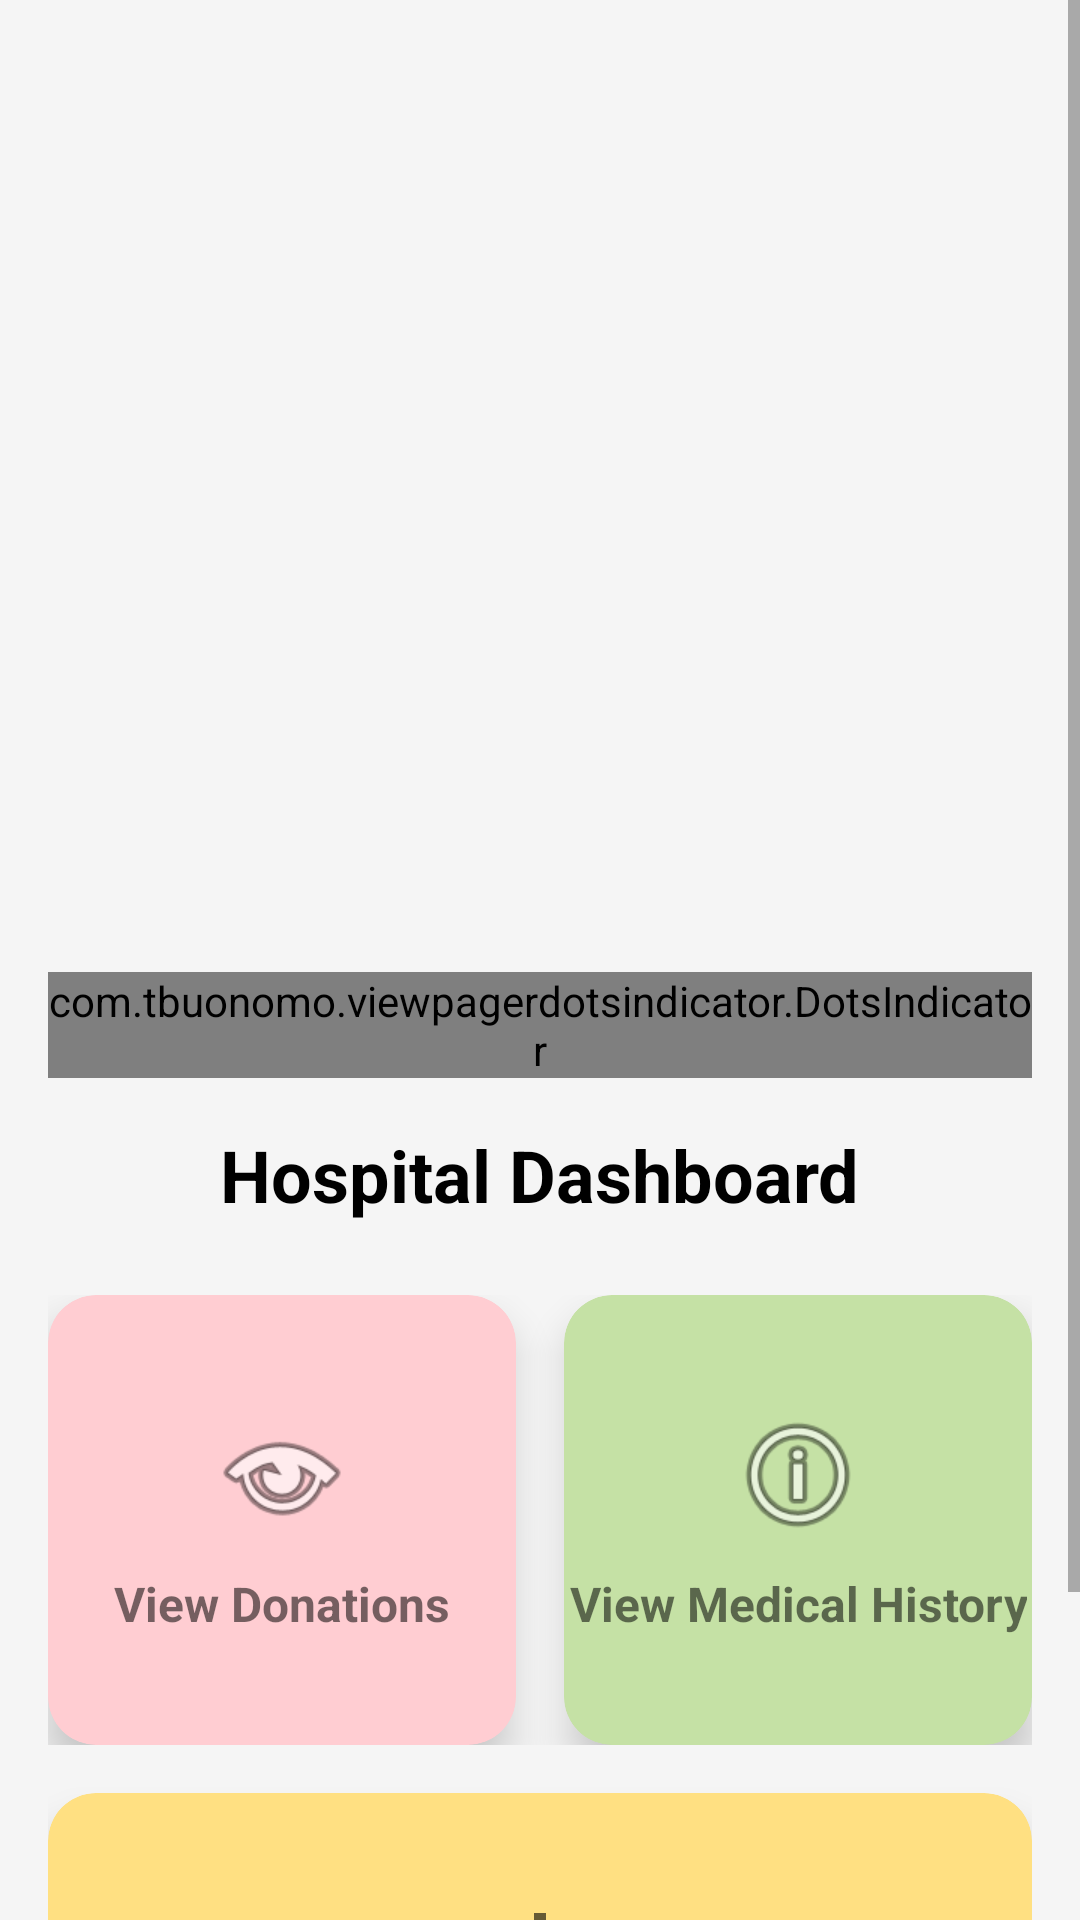

Write the Android layout XML for this screen, with the resource values it uses.
<!-- AndroidManifest.xml: application theme Theme.OrganDonationApp -->
<!-- res/layout/activity_hospital_dashboard.xml -->
<?xml version="1.0" encoding="utf-8"?>
<ScrollView xmlns:android="http://schemas.android.com/apk/res/android"
    xmlns:app="http://schemas.android.com/apk/res-auto"
    xmlns:tools="http://schemas.android.com/tools"
    android:layout_width="match_parent"
    android:layout_height="match_parent"
    android:background="#F5F5F5"
    android:fillViewport="true"
    tools:context=".HospitalDashboardActivity">

    <LinearLayout
        android:layout_width="match_parent"
        android:layout_height="wrap_content"
        android:orientation="vertical"
        android:padding="16dp">

        
        <androidx.viewpager2.widget.ViewPager2
            android:id="@+id/imageSliderHospital"
            android:layout_width="match_parent"
            android:layout_height="300dp"
            android:layout_marginBottom="8dp" />
        <com.tbuonomo.viewpagerdotsindicator.DotsIndicator
            android:id="@+id/dotsIndicatorHospital"
            android:layout_width="wrap_content"
            android:layout_height="wrap_content"
            android:layout_gravity="center_horizontal"
            android:layout_marginBottom="16dp"
            app:dotsColor="#BDBDBD"
            app:selectedDotColor="@color/deep_purple"
            app:dotsSize="12dp"
            app:dotsSpacing="6dp" />



        
        <TextView
            android:layout_width="wrap_content"
            android:layout_height="wrap_content"
            android:text="Hospital Dashboard"
            android:textSize="24sp"
            android:textStyle="bold"
            android:textColor="@android:color/black"
            android:layout_gravity="center_horizontal"
            android:layout_marginBottom="16dp"/>

        
        <LinearLayout
            android:layout_width="match_parent"
            android:layout_height="wrap_content"
            android:orientation="horizontal"
            android:layout_marginVertical="8dp">

            <androidx.cardview.widget.CardView
                android:id="@+id/cardViewDonations"
                android:layout_width="0dp"
                android:layout_height="match_parent"
                android:layout_weight="1"
                android:layout_marginEnd="8dp"
                app:cardCornerRadius="16dp"
                app:cardElevation="8dp"
                app:cardBackgroundColor="#FFCDD2">

                <LinearLayout
                    android:layout_width="match_parent"
                    android:layout_height="150dp"
                    android:orientation="vertical"
                    android:gravity="center">

                    <ImageView
                        android:layout_width="48dp"
                        android:layout_height="48dp"
                        android:src="@android:drawable/ic_menu_view" />

                    <TextView
                        android:layout_width="wrap_content"
                        android:layout_height="wrap_content"
                        android:text="View Donations"
                        android:textStyle="bold"
                        android:textSize="16sp"
                        android:layout_marginTop="8dp" />
                </LinearLayout>
            </androidx.cardview.widget.CardView>

            <androidx.cardview.widget.CardView
                android:id="@+id/cardViewOrgans"
                android:layout_width="0dp"
                android:layout_height="match_parent"
                android:layout_weight="1"
                android:layout_marginStart="8dp"
                app:cardCornerRadius="16dp"
                app:cardElevation="8dp"
                app:cardBackgroundColor="#C5E1A5">

                <LinearLayout
                    android:layout_width="match_parent"
                    android:layout_height="150dp"
                    android:orientation="vertical"
                    android:gravity="center">

                    <ImageView
                        android:layout_width="48dp"
                        android:layout_height="48dp"
                        android:src="@android:drawable/ic_menu_info_details" />

                    <TextView
                        android:layout_width="wrap_content"
                        android:layout_height="wrap_content"
                        android:text="View Medical History"
                        android:textAlignment="center"
                        android:textStyle="bold"
                        android:textSize="16sp"
                        android:layout_marginTop="8dp" />
                </LinearLayout>
            </androidx.cardview.widget.CardView>
        </LinearLayout>

        
        <androidx.cardview.widget.CardView
            android:id="@+id/cardLogout"
            android:layout_width="match_parent"
            android:layout_height="wrap_content"
            android:layout_marginVertical="8dp"
            app:cardCornerRadius="16dp"
            app:cardElevation="8dp"
            app:cardBackgroundColor="#FFE082">

            <LinearLayout
                android:layout_width="match_parent"
                android:layout_height="150dp"
                android:orientation="vertical"
                android:gravity="center">

                <ImageView
                    android:layout_width="48dp"
                    android:layout_height="48dp"
                    android:src="@android:drawable/ic_lock_power_off" />

                <TextView
                    android:layout_width="wrap_content"
                    android:layout_height="wrap_content"
                    android:text="Logout"
                    android:textStyle="bold"
                    android:textSize="16sp"
                    android:layout_marginTop="8dp" />
            </LinearLayout>
        </androidx.cardview.widget.CardView>


    </LinearLayout>
</ScrollView>
<!-- resources referenced by this layout -->
<resources>
  <color name="deep_purple">#673AB7</color>
  <style name="Theme.OrganDonationApp" parent="Theme.MaterialComponents.DayNight.NoActionBar">
          <item name="colorPrimary">@color/purple_500</item>
          <item name="colorPrimaryVariant">@color/purple_700</item>
          <item name="colorOnPrimary">@color/white</item>
  
          <item name="colorSecondary">@color/teal_200</item>
          <item name="colorSecondaryVariant">@color/teal_700</item>
          <item name="colorOnSecondary">@color/white</item>
  
          <item name="android:windowBackground">@color/white</item>
          <item name="android:statusBarColor">@color/purple_700</item>
          <item name="android:textColorPrimary">@color/black</item>
      </style>
  <color name="purple_500">#6200EE</color>
  <color name="purple_700">#3700B3</color>
  <color name="white">#FFFFFF</color>
  <color name="teal_200">#03DAC5</color>
  <color name="teal_700">#018786</color>
  <color name="black">#000000</color>
</resources>
